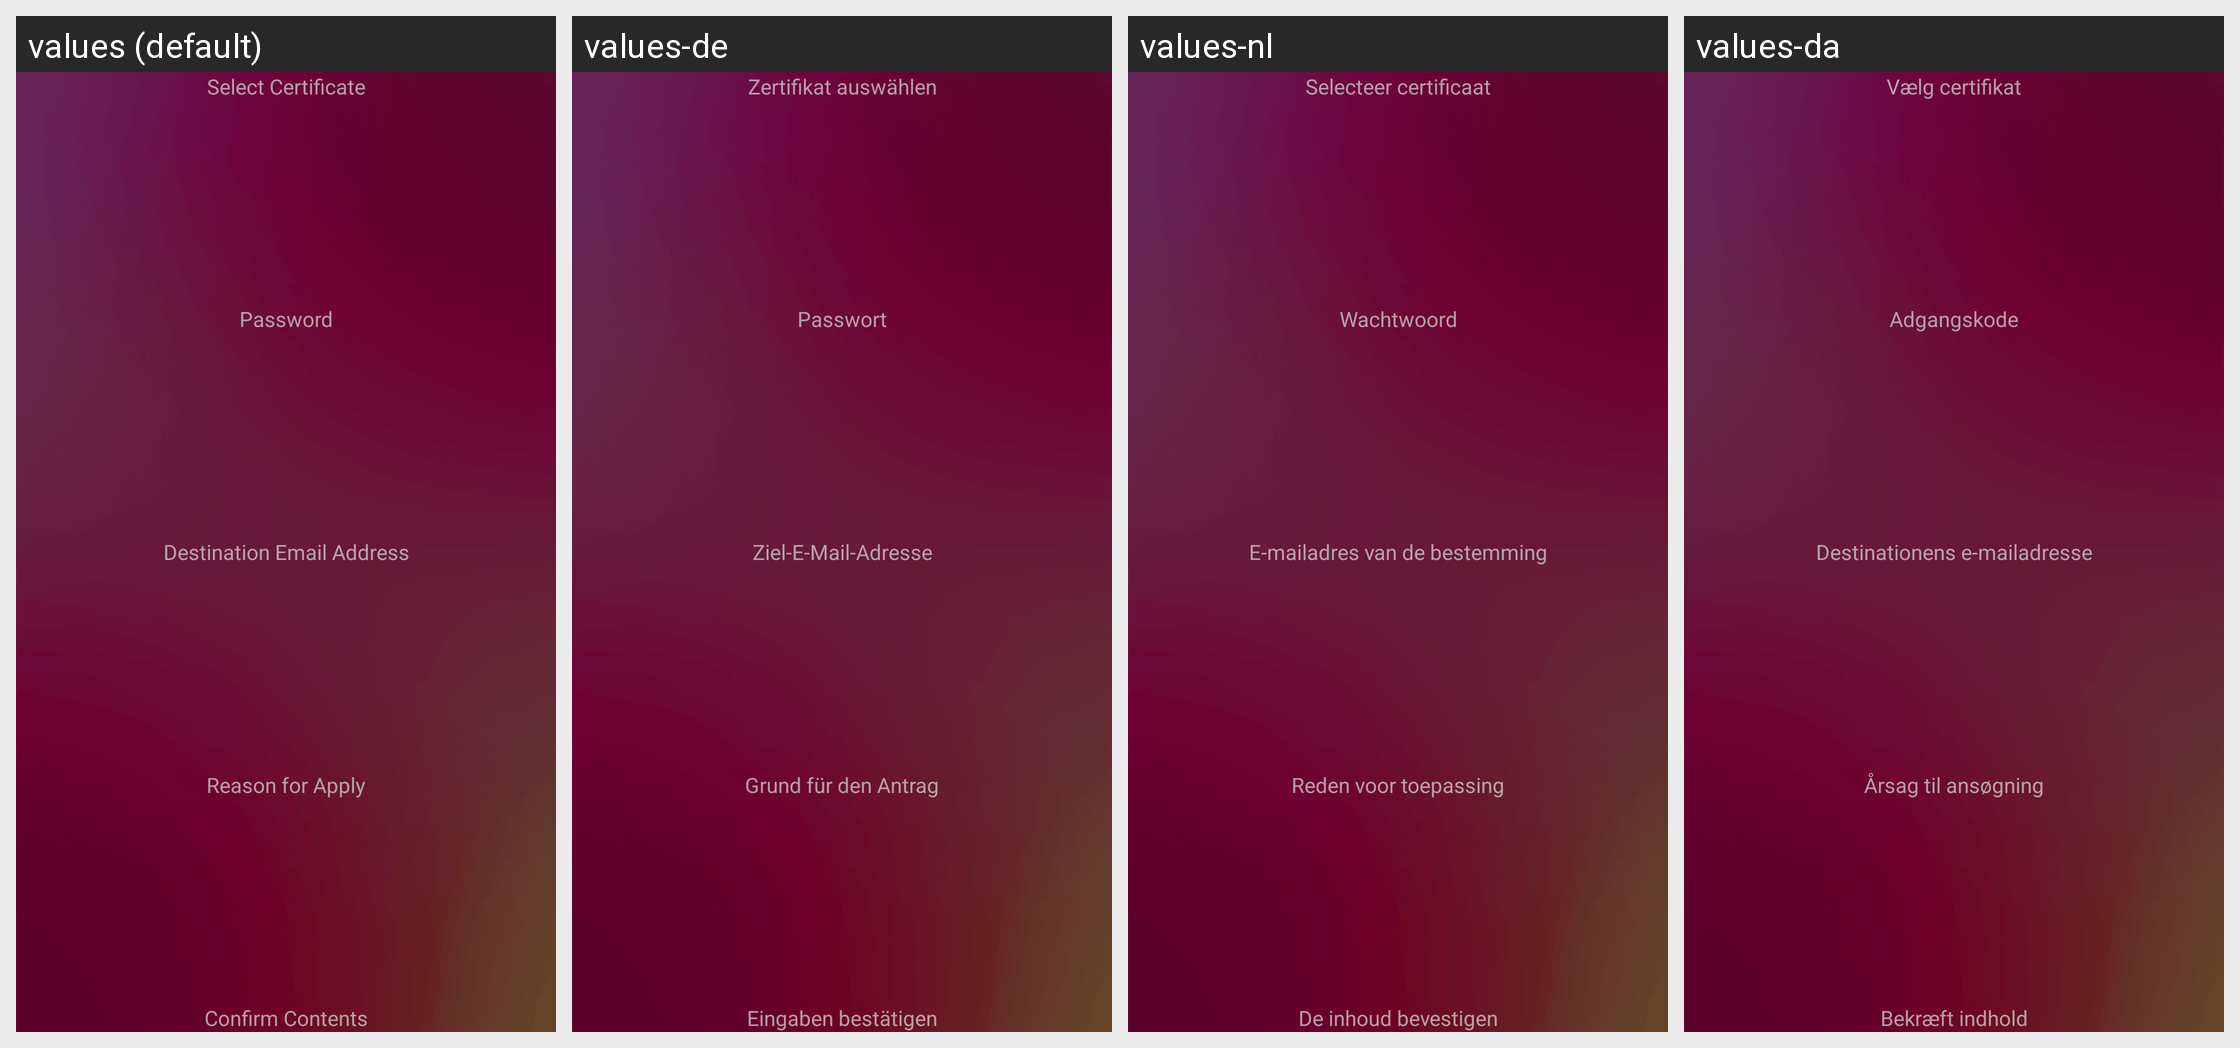

For this localized Android screen grid, give each drawn string resource with its value in every locale shown.
Android screen res/layout/fragment_leftside_list_certificate_and_reapply.xml rendered under 4 locales, left to right: values (default), values-de, values-nl, values-da. Device: Nexus 5 (rendered at 1080×1920; each locale shown at half size, 540×960, under a caption strip naming it); theme android:Theme.Holo.Light.DarkActionBar.
Other locales in the repository, not shown: values-es, values-fr, values-ja, values-ko, values-ru, values-sv, values-vi, values-zh-rCN, values-zh-rTW.
Strings drawn on this screen, with the default value and each locale's value (text and hints the layout hard-codes, and strings that could not be matched under every locale, appear in the picture but are not listed):

title_list_certificate
  values: Select Certificate
  values-de: Zertifikat auswählen
  values-nl: Selecteer certificaat
  values-da: Vælg certifikat

certlogin_password_title
  values: Password
  values-de: Passwort
  values-nl: Wachtwoord
  values-da: Adgangskode

input_email
  values: Destination Email Address
  values-de: Ziel-E-Mail-Adresse
  values-nl: E-mailadres van de bestemming
  values-da: Destinationens e-mailadresse

reason_for_apply
  values: Reason for Apply
  values-de: Grund für den Antrag
  values-nl: Reden voor toepassing
  values-da: Årsag til ansøgning

confirm_content
  values: Confirm Contents
  values-de: Eingaben bestätigen
  values-nl: De inhoud bevestigen
  values-da: Bekræft indhold
